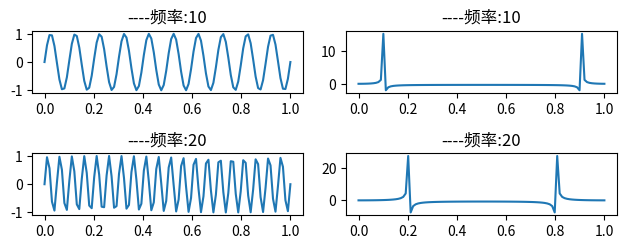

Write Python code to recreate this figure.
import numpy as np
from scipy.fftpack import fft,ifft
import matplotlib.pyplot as plt
import seaborn

class Counter:
	counter = 0;


def plotWithN(n=100,number=0):
	# a = np.arange(0.0,1.0,0.02)
	a = np.linspace(0,1,n);
	b = np.sin(2*np.pi*10*a);
	b1 = np.sin(2*np.pi*50*a);
	
	number += 4;
	col = 2;
	cnt = 1;
	
	plt.subplot(number,col,cnt);
	plt.plot(a[0:100],b[0:100]);
	plt.title("-----周长0.1s时域--------");
	
	cnt=cnt+1;
	plt.subplot(number,col,cnt);
	plt.plot(a[0:100],b1[0:100]);
	plt.title("-----周长0.02s时域------");
	
	c = fft(b);
	# print(" 周长0.1s real:",c.real," image:",c.imag);
	cnt=cnt+1;
	plt.subplot(number,col,cnt);
	plt.plot(a,c);
	plt.title("----周长0.1s频域----");
	
	c1 = fft(b1);
	# print(" 周长0.02s real:",c1.real," image:",c1.imag);
	cnt=cnt+1;
	plt.subplot(number,col,cnt);
	plt.plot(a,c1);
	plt.title("-----周长0.02s频域---");

cnt = 0;
# @static_vars(counter = 0)
def plotWithNN(f=10,n=100,number=4):
	# a = np.arange(0.0,1.0,0.02)
	a = np.linspace(0,1,n);
	b = np.sin(2*np.pi*f*a);
	
	col = 2;
	Counter.counter+=1;
	global cnt;
	cnt+=1;
	print("-----------counter:",cnt," ",Counter.counter);
	plt.subplot(number,col,cnt);
	plt.plot(a[0:100],b[0:100]);
	plt.title("----频率:"+str(f));
	
	c = fft(b);
	# print(" 周长0.1s real:",c.real," image:",c.imag);
	cnt+=1;
	plt.subplot(number,col,cnt);
	plt.plot(a,c);
	plt.title("----频率:"+str(f));
	
	number += 4;
	
# plotWithN(100,0);
# plotWithN(500);

plotWithNN(10,100,4);
plotWithNN(20);

plt.tight_layout()
plt.show();

